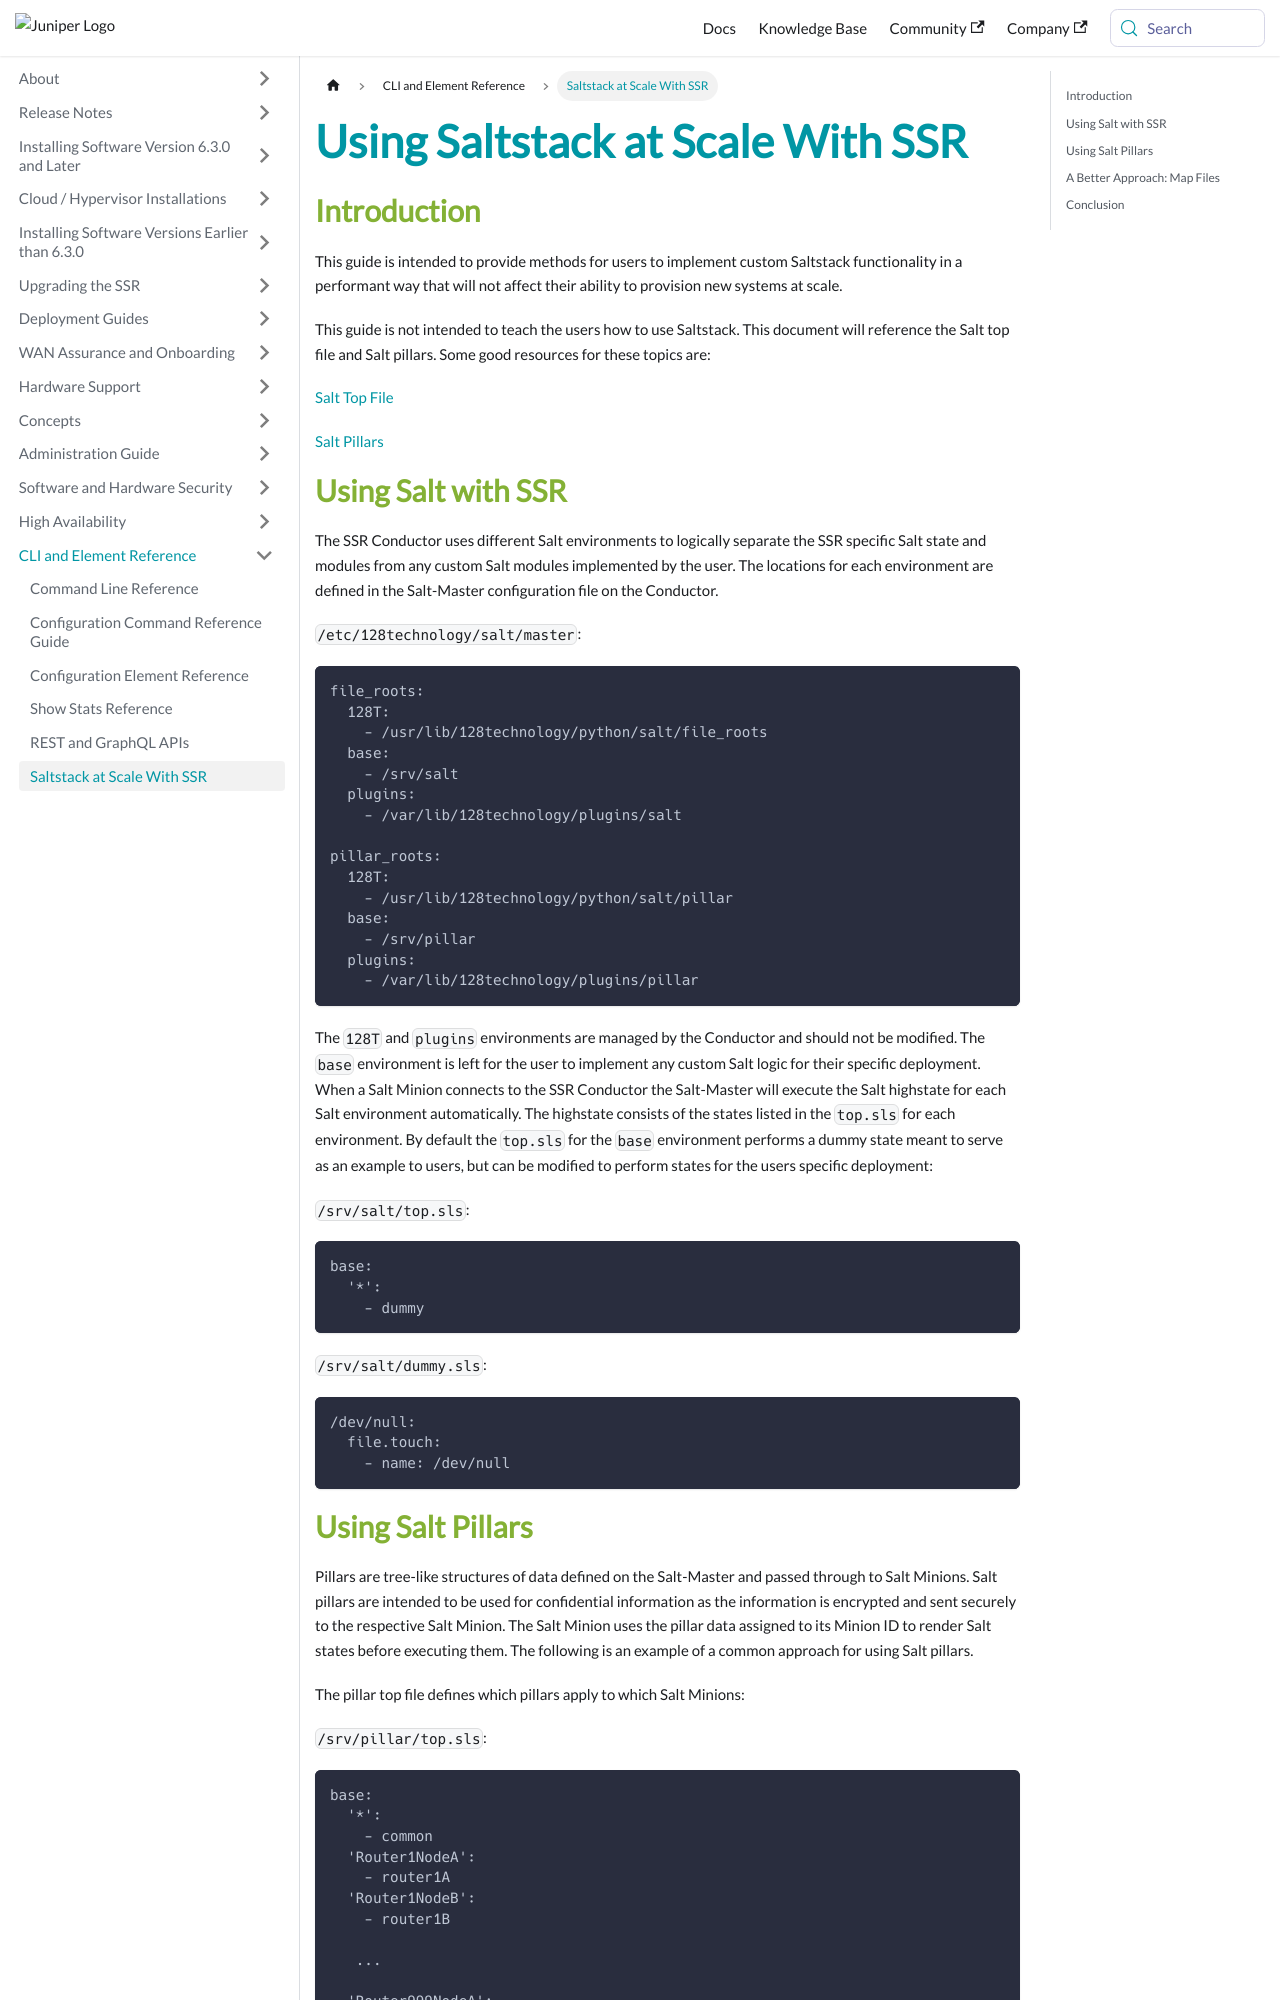

repository: 128technology/docs · page: docs/bcp_salt_pillars/index.html · generator: docusaurus

---
title: Using Saltstack at Scale With SSR
sidebar_label: Saltstack at Scale With SSR
---

## Introduction

This guide is intended to provide methods for users to implement custom Saltstack functionality in a performant way that will not affect their ability to provision new systems at scale.

This guide is not intended to teach the users how to use Saltstack. This document will reference the Salt top file and Salt pillars. Some good resources for these topics are:

[Salt Top File](https://docs.saltproject.io/en/latest/ref/states/top.html)

[Salt Pillars](https://docs.saltproject.io/en/latest/topics/tutorials/pillar.html)

## Using Salt with SSR

The SSR Conductor uses different Salt environments to logically separate the SSR specific Salt state and modules from any custom Salt modules implemented by the user. The locations for each environment are defined in the Salt-Master configuration file on the Conductor.

`/etc/128technology/salt/master`:
```
file_roots:
  128T:
    - /usr/lib/128technology/python/salt/file_roots
  base:
    - /srv/salt
  plugins:
    - /var/lib/128technology/plugins/salt

pillar_roots:
  128T:
    - /usr/lib/128technology/python/salt/pillar
  base:
    - /srv/pillar
  plugins:
    - /var/lib/128technology/plugins/pillar
```


The `128T` and `plugins` environments are managed by the Conductor and should not be modified. The `base` environment is left for the user to implement any custom Salt logic for their specific deployment. When a Salt Minion connects to the SSR Conductor the Salt-Master will execute the Salt highstate for each Salt environment automatically. The highstate consists of the states listed in the `top.sls` for each environment. By default the `top.sls` for the `base` environment performs a dummy state meant to serve as an example to users, but can be modified to perform states for the users specific deployment:

`/srv/salt/top.sls`:
```
base:
  '*':
    - dummy
```

`/srv/salt/dummy.sls`:
```
/dev/null:
  file.touch:
    - name: /dev/null
```
